The GitHub repository alessandrosebastianelli/OnBoardVolcanicEruptionDetection contains a labelled image folder "data_reviewed" with 2 categories: eruption, no eruption. Examples follow, each with its label.

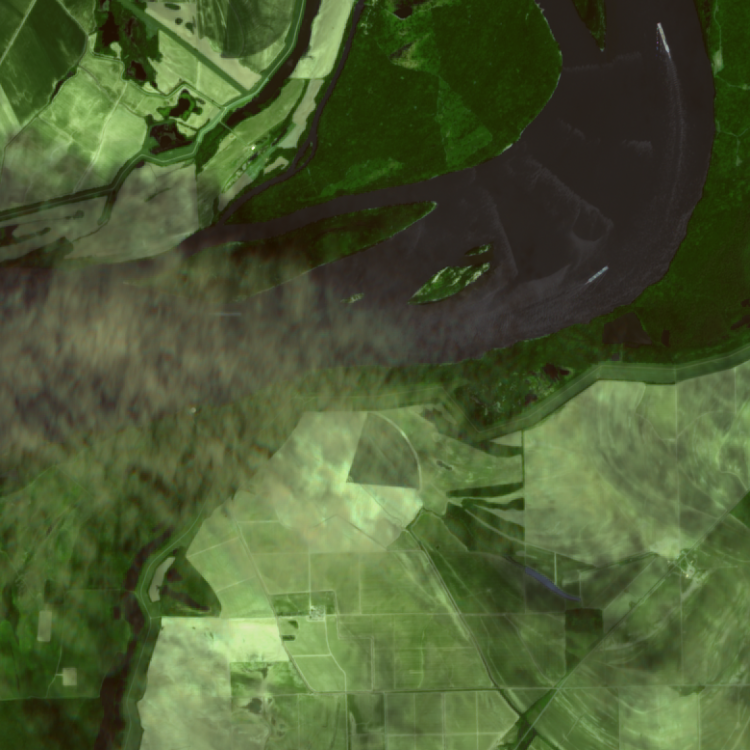
Label: no eruption

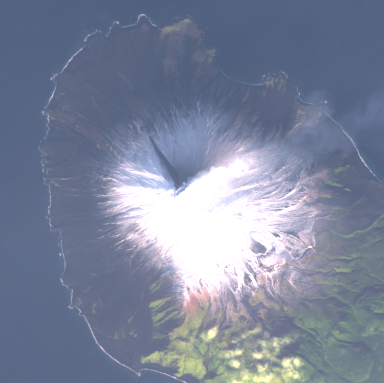
Label: eruption

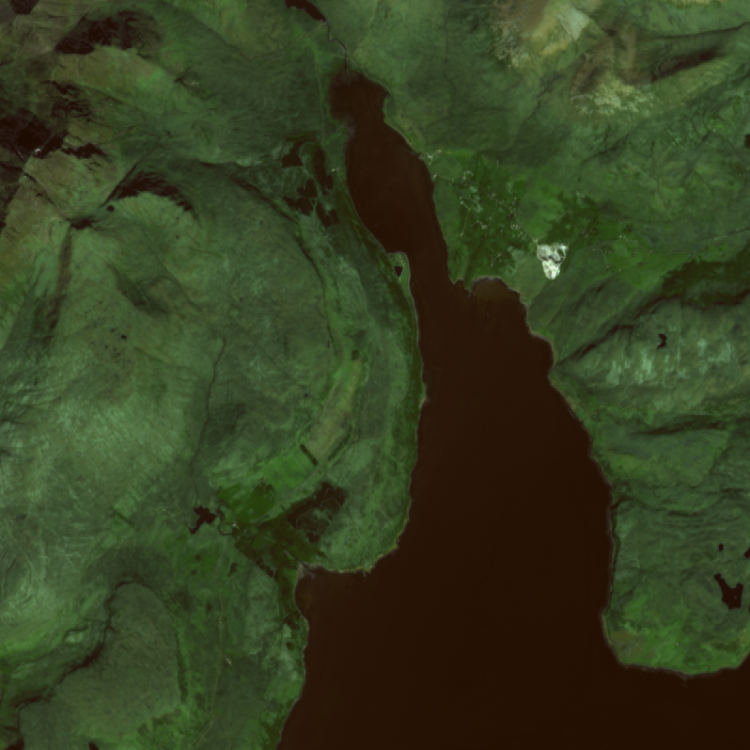
Label: no eruption

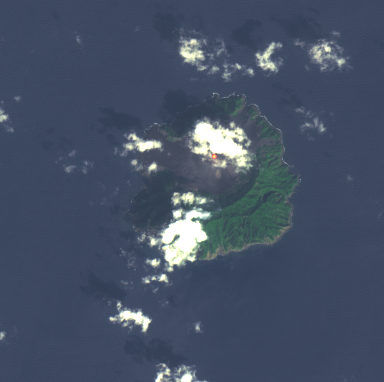
Label: eruption

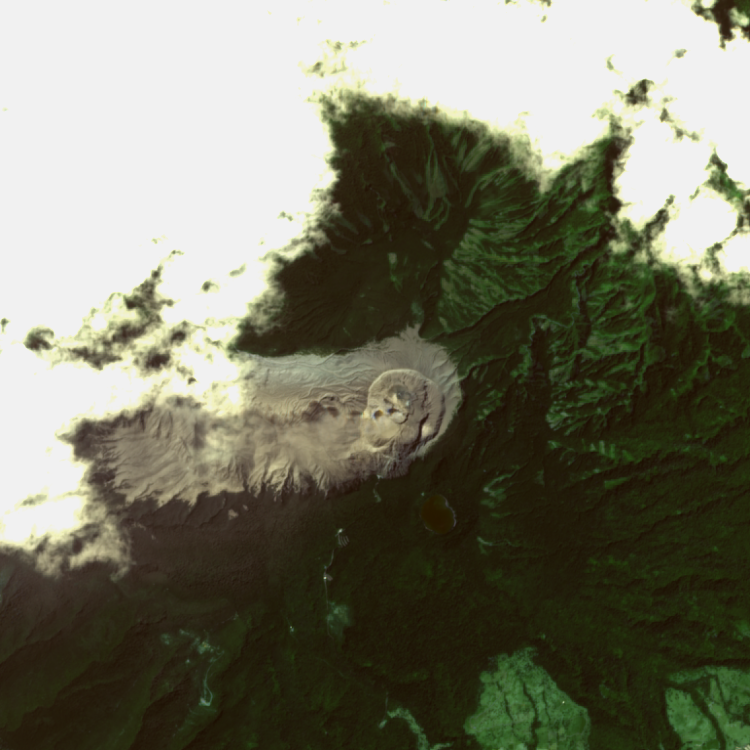
Label: no eruption

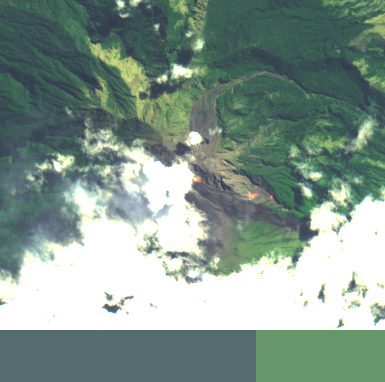
Label: eruption
